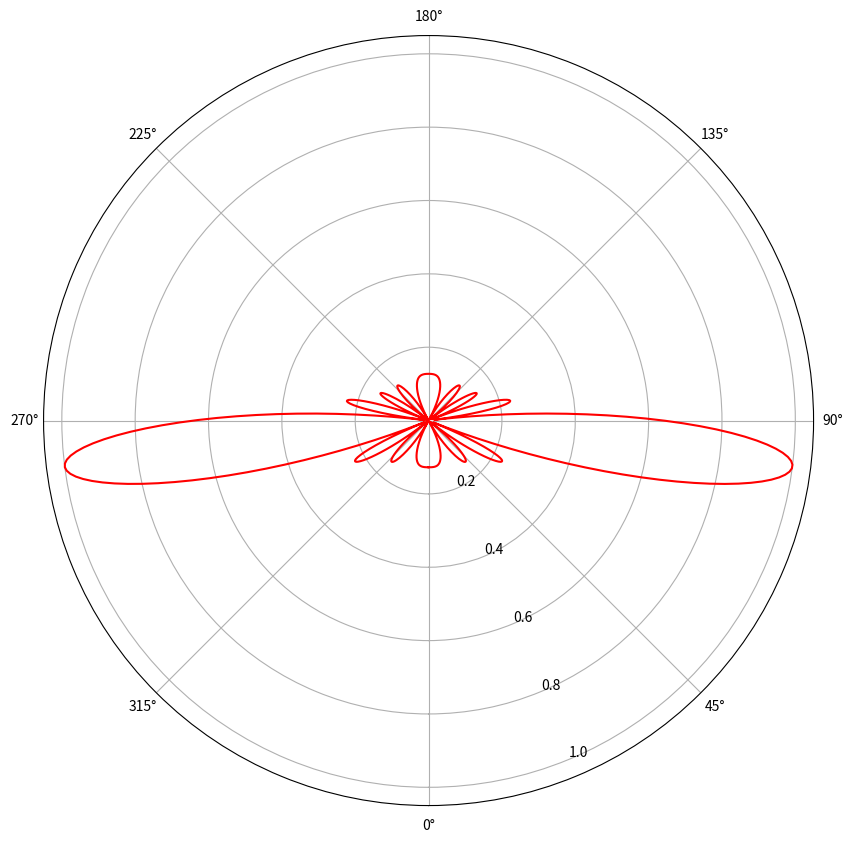

The matplotlib source for this figure:
# -*- coding: utf-8 -*-
"""
Created on Sat Oct 12 12:43:13 2024

[redacted]
"""

# 画不同的 beam 类型
# k 是小数
import numpy as np
import matplotlib.pyplot as plt

N = 8
dVsLambda = 0.5
k = 7.5
n = np.arange(0,N,1)
 
phaseRotateVector = np.exp(1j*2*k*np.pi/N*n)
thetaAll = np.arange(0,2*np.pi,0.01)
beamAmp = []
for theta in thetaAll:
    ePhi = np.exp(1j*2*np.pi*dVsLambda*np.cos(theta)*n)
    BeamAmpForOneTheta = np.dot(phaseRotateVector,ePhi)
    beamAmp.append(BeamAmpForOneTheta)
beamAmp = np.array(beamAmp)/N

fig = plt.figure(figsize=(10,10))
ax = plt.subplot(111, polar=True)
ax.plot(thetaAll, abs(beamAmp),"r")
ax.grid(True)
ax.set_theta_offset(-1*np.pi/2) 